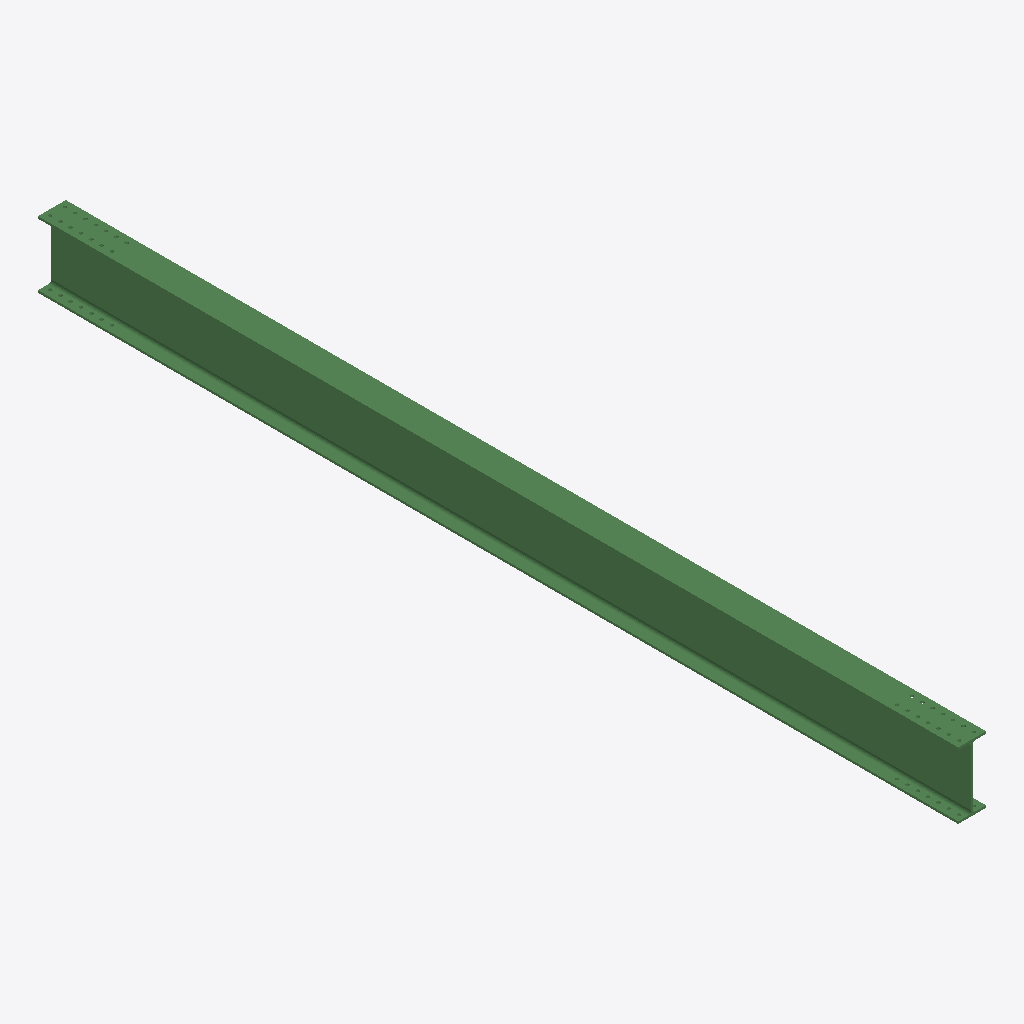
Isometric view of an IFC building model (IFC-SPF (STEP), schema IFC2X3, length unit millimetre), seen from the south-west, elements coloured by IFC class: 1 beam (green).
Extent 0.2 m × 6.2 m × 0.5 m (x, y, z). Storeys (1): Undefined at 0.00 m. Elements (1): 1 IfcBeam.

HEADER;
FILE_DESCRIPTION(('ViewDefinition[AISC_Steel_Detailing]','Option [BaseQuantities:Off]','Option [GridExport:On]','Option [Assemblies:Off]','Option [Bolts:On]','Option [Rebars:On]','Option [PourObjects:Off]','Option [Welds:On]','Option [SurfaceTreatments:On]','Option [LocationBy:0]','Option [ViewColors:Off]','Option [SectionedSpine:Off]','[2 more]'),'2;1');
FILE_NAME('b_958_Qty_1.ifc','2026-05-16T11:53:11',('GIOVANNIPC\\gcorrea'),('Structural Designer'),'IFC Database version: Work','Tekla Structures 2020 Service Pack 5, IFC Export','');
FILE_SCHEMA(('IFC2X3'));
ENDSEC;
DATA;
#37=IFCPROJECT('2G7ZFDNE16yBDU14FA92Me',#5,'Proyecto',$,$,$,$,(#11),#36);
#39=IFCSITE('2xvEzEinjBTea80yOTcujY',#5,'Obra',$,$,#38,$,$,.ELEMENT.,$,$,$,$,$);
#41=IFCBUILDING('2ey9w3aYXEIu7me_T9zSb0',#5,'Undefined',$,$,#40,$,$,.ELEMENT.,$,$,$);
#43=IFCBUILDINGSTOREY('29hdEUCErFze9E_VIAceOd',#5,'Undefined',$,$,#42,$,$,.ELEMENT.,0.0);
#59=IFCBEAM('1rNszt_k50tQeT1nV6dlt5',#44,'BEAM','IPE450','IPE450',#47,#58,'ID755f6f77-fae1-40dd-aa1d-0717c69efdc5');
ENDSEC;
